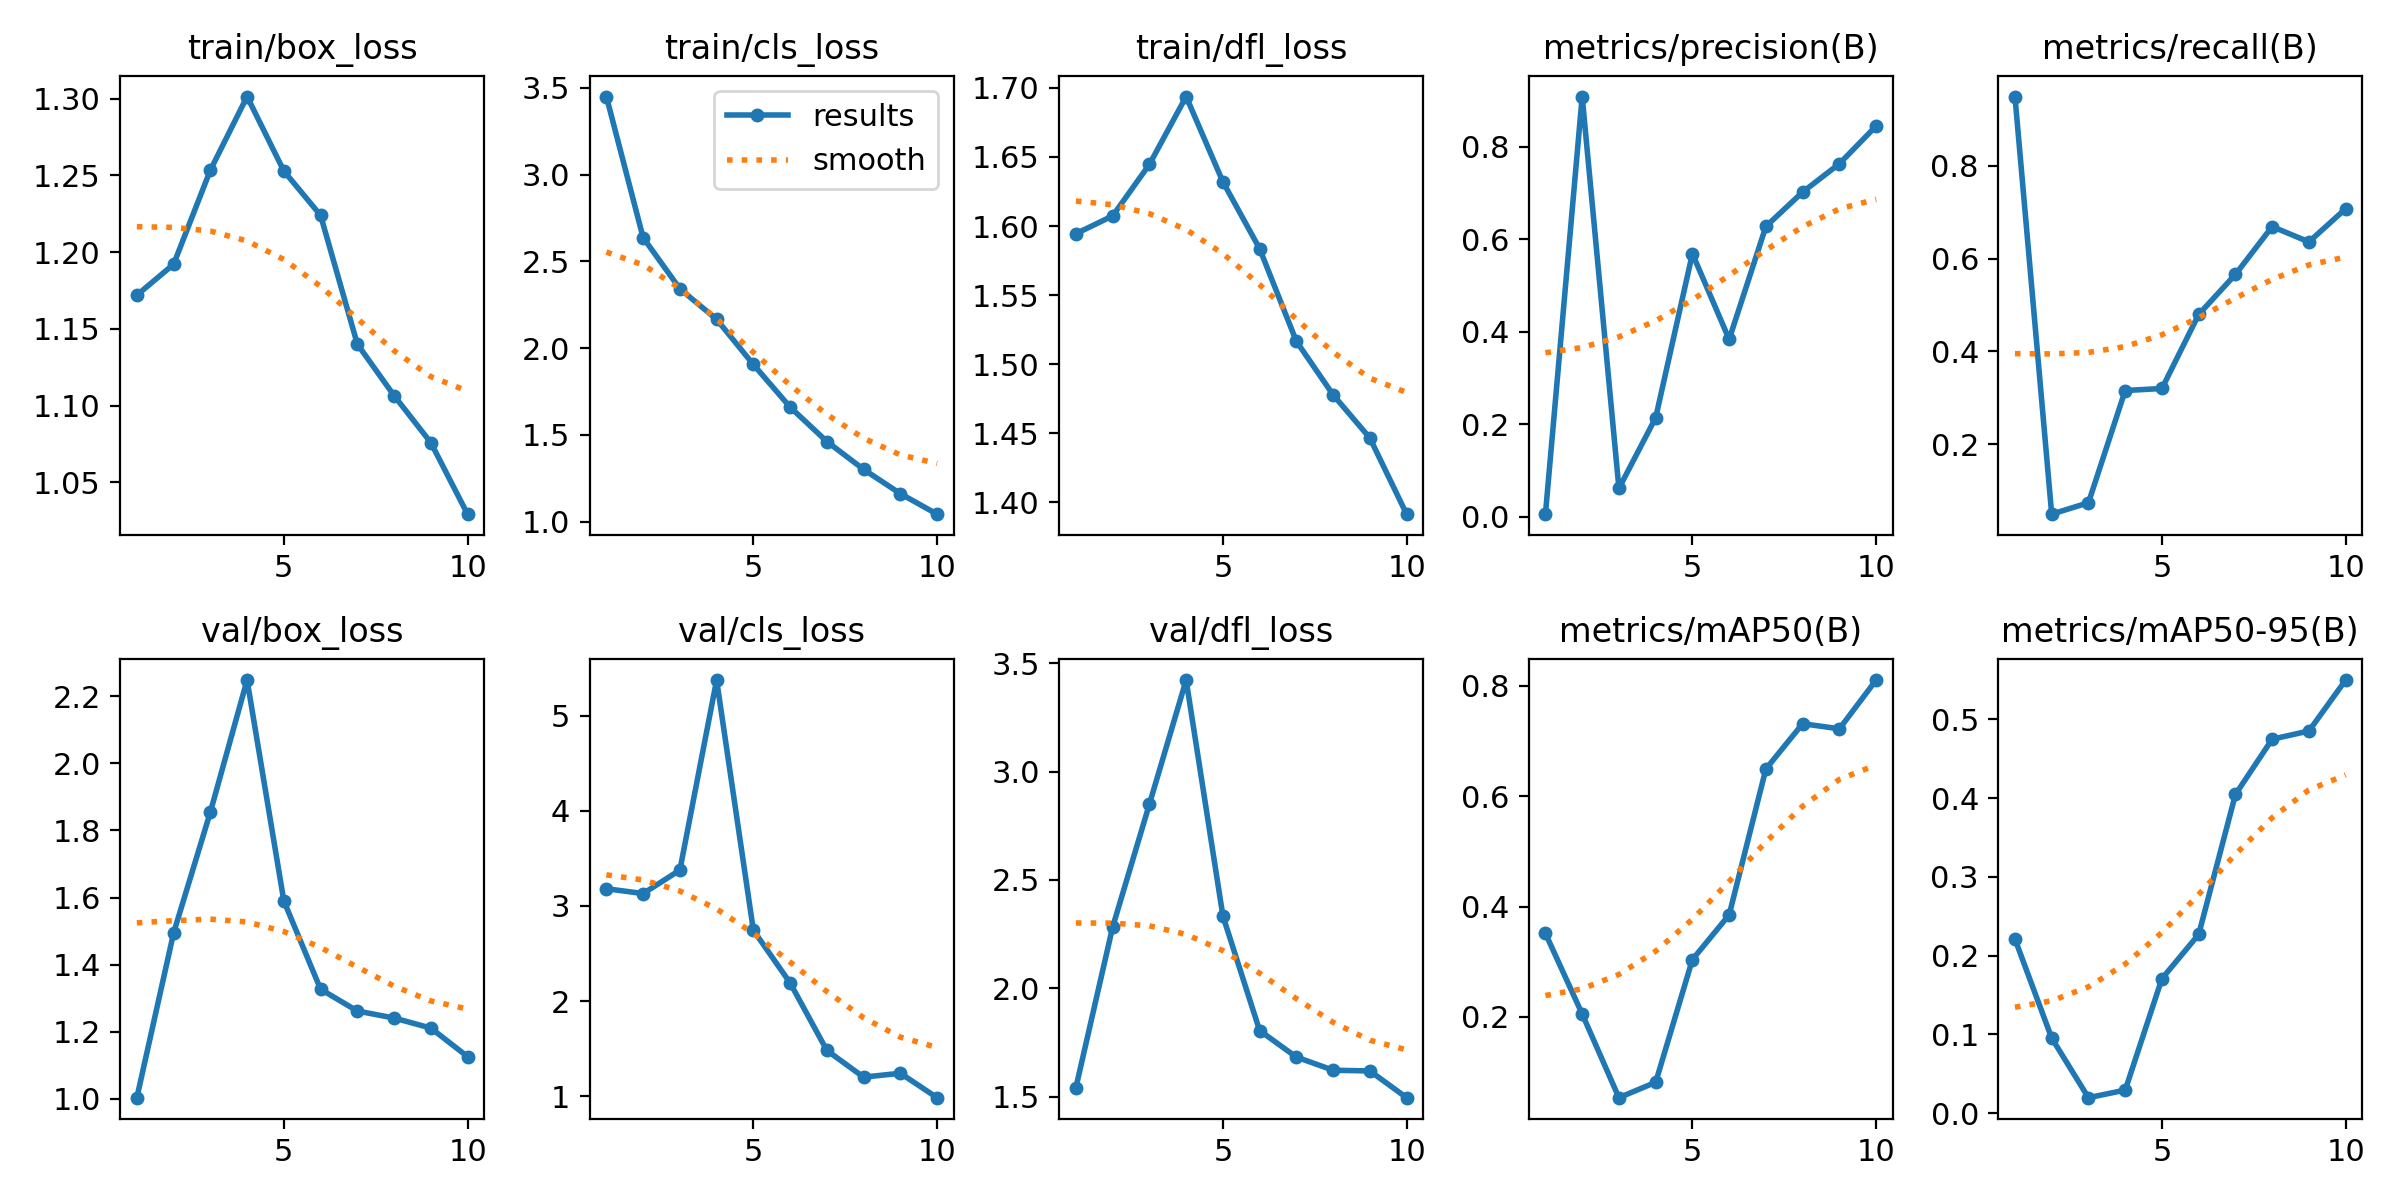

Values plotted in this chart, from the file beside it:
epoch, time, train/box_loss, train/cls_loss, train/dfl_loss, metrics/precision(B), metrics/recall(B), metrics/mAP50(B), metrics/mAP50-95(B), val/box_loss, val/cls_loss, val/dfl_loss, lr/pg0, lr/pg1, lr/pg2
1, 33.45, 1.172, 3.45, 1.594, 0.00526, 0.9497, 0.3512, 0.221, 1.004, 3.181, 1.542, 0.0003375, 0.0003375, 0.0003375
2, 64.94, 1.192, 2.637, 1.607, 0.9091, 0.04886, 0.2052, 0.09521, 1.494, 3.13, 2.283, 0.0006194, 0.0006194, 0.0006194
3, 96.89, 1.253, 2.342, 1.645, 0.06108, 0.07359, 0.05335, 0.01951, 1.854, 3.377, 2.85, 0.0008321, 0.0008321, 0.0008321
4, 129.1, 1.301, 2.166, 1.694, 0.214, 0.3155, 0.08125, 0.0291, 2.248, 5.374, 3.422, 0.0008787, 0.0008787, 0.0008787
5, 160.3, 1.253, 1.906, 1.632, 0.569, 0.32, 0.3038, 0.1707, 1.59, 2.744, 2.334, 0.000755, 0.000755, 0.000755
6, 191.2, 1.224, 1.66, 1.584, 0.3836, 0.4797, 0.3849, 0.2268, 1.327, 2.191, 1.805, 0.0006312, 0.0006312, 0.0006312
7, 221.4, 1.14, 1.462, 1.517, 0.628, 0.5661, 0.6495, 0.4046, 1.262, 1.481, 1.683, 0.0005075, 0.0005075, 0.0005075
8, 250.6, 1.106, 1.302, 1.478, 0.7024, 0.6692, 0.7316, 0.4748, 1.241, 1.2, 1.622, 0.0003837, 0.0003837, 0.0003837
9, 283.4, 1.076, 1.162, 1.447, 0.7637, 0.6362, 0.7222, 0.4852, 1.211, 1.241, 1.619, 0.00026, 0.00026, 0.00026
10, 313.8, 1.029, 1.044, 1.391, 0.8453, 0.7077, 0.8107, 0.5499, 1.126, 0.9842, 1.496, 0.0001363, 0.0001363, 0.0001363
